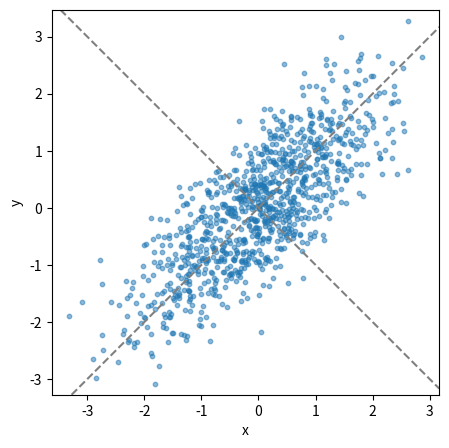

Write Python code to recreate this figure.
import numpy as np
import matplotlib.pyplot as plt

# number of samples
N = 1000

# orthonormal basis vectors
u1 = np.array([1, 1]) / np.sqrt(2)    # (1,1) direction
u2 = np.array([1, -1]) / np.sqrt(2)   # (1,-1) direction

# sample along principal axes
z1 = np.random.normal(scale=np.sqrt(2), size=N)     # variance 2
z2 = np.random.normal(scale=np.sqrt(0.25), size=N)   # variance 0.5

# construct data
X = np.outer(z1, u1) + np.outer(z2, u2)

np.savetxt(
    "anisotropic_gaussian.txt",
    X,
    header="x y",
    comments=""
)

# plot
plt.figure(figsize=(5,5))
plt.scatter(X[:,0], X[:,1], s=10, alpha=0.5)
plt.axline((0,0), slope=1, linestyle="--", color="gray")
plt.axline((0,0), slope=-1, linestyle="--", color="gray")
plt.axis("equal")
plt.xlabel("x")
plt.ylabel("y")

# save as PNG
plt.savefig("anisotropic_gaussian.png", dpi=300, bbox_inches="tight")
plt.show()
